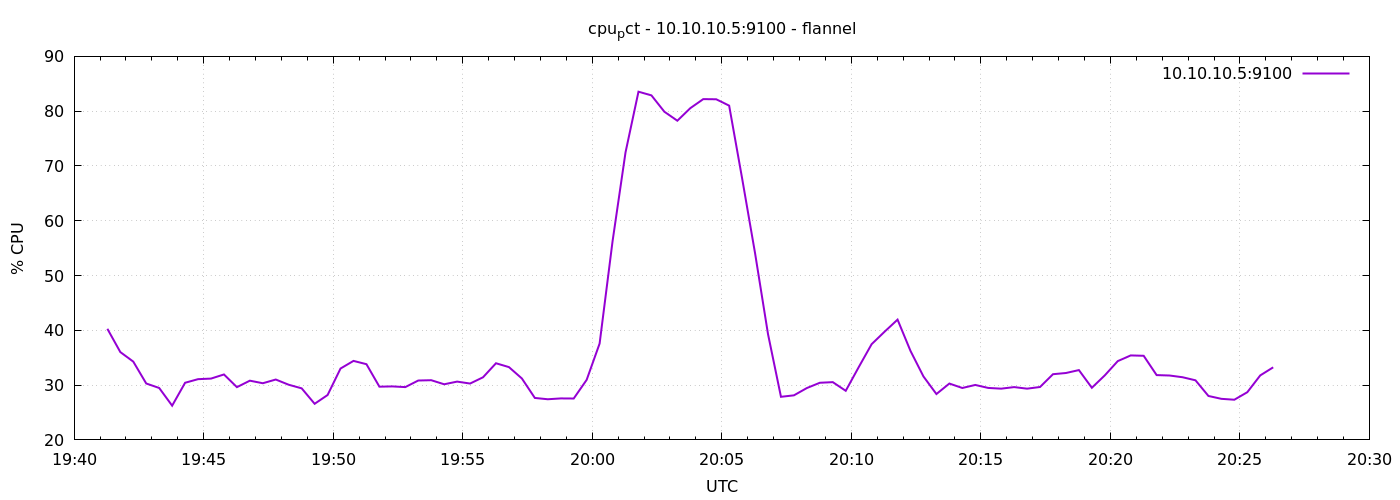

Source data for this figure (header and first rows):
1791402077	40.27619047619131
1791402107	36.03
1791402137	34.29
1791402167	30.3
1791402197	29.48
1791402227	26.25
1791402257	30.43
1791402287	31.09
1791402317	31.19
1791402347	31.94
1791402377	29.63
1791402407	30.81
1791402437	30.34
1791402467	31.02
1791402497	30.07
1791402527	29.41
1791402557	26.59
1791402587	28.19
1791402617	33.03
1791402647	34.42
1791402677	33.82
1791402707	29.71
1791402737	29.76
1791402767	29.64
1791402797	30.84
1791402827	30.9
1791402857	30.15
1791402887	30.64
1791402917	30.29
1791402947	31.43
1791402977	33.99
1791403007	33.29
1791403037	31.21
1791403067	27.66
1791403097	27.42
1791403127	27.57
1791403157	27.55
1791403187	30.96
1791403217	37.59
1791403247	56.27
1791403277	72.48
1791403307	83.55
1791403337	82.88
1791403367	79.9
1791403397	78.26
1791403427	80.55
1791403457	82.2
1791403487	82.17
1791403517	81.01
1791403547	67.74
1791403577	54.08
1791403607	39.3
1791403637	27.87
1791403667	28.13
1791403697	29.47
1791403727	30.43
1791403757	30.54
1791403787	28.96
1791403817	33.27
1791403847	37.48
1791403877	39.75
... 30 more rows
